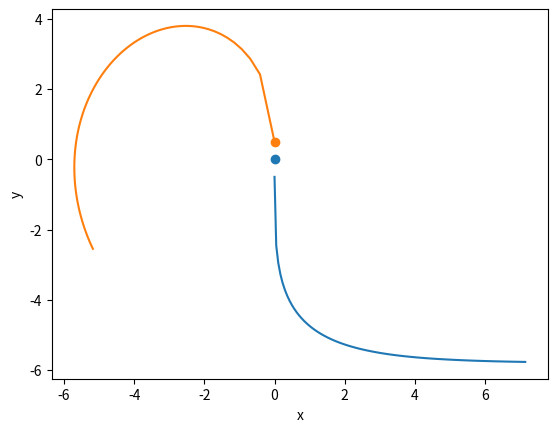

The matplotlib source for this figure: (Note: this script raises an exception after producing the figure.)
import numpy as np
from matplotlib import pyplot as plt
from scipy.integrate import solve_ivp

#Constants

H0 = 1
c = 1 #km/s
OM = 0.3
OLambda = 0.7

#Set a constant mass and h and k constants

M = 1
h = 5   #related to angular momentum
k = 1   #related to energy

#Define 3 first order differential equations to solve simultaneously

def t_dot(r):
    t_dot = k / (1 - (2 * M) / r)
    return(t_dot)

def r_dot(r):
    r_dot = k**2 - h**2 / r**2 * (1 - (2 * M) / r)
    return(r_dot)

def phi_dot(r):
    phi_dot = h / r**2
    return(phi_dot)
    
#Now define a function that contains them all

def overall(sigma,y):
    print(sigma, y)
    t,r,phi = y
    y_dot = [t_dot(r), r_dot(r), phi_dot(r)]
    return(y_dot)

#Define some arbitrary initial conditions

y0 = [0, -0.5, np.pi/-2]

#Now do the integration

sigma = np.arange(100) * 0.01 * 10
sol = solve_ivp(overall, [0,np.max(sigma)], y0, method="LSODA", min_step=0, t_eval=sigma)

print(np.shape(sol.y))
print(np.shape(sol.t))
print(sol.status)

plt.plot(sol.y[0], sol.y[1])
plt.xlabel("t")
plt.ylabel("r")
plt.show()

#Plot xy

x = sol.y[1] * np.cos(sol.y[2])
y = sol.y[1] * np.sin(sol.y[2])

x0 = sol.y[1][0] * np.cos(sol.y[2][0])
y0 = sol.y[1][0] * np.sin(sol.y[2][0])

plt.plot(x,y)
plt.scatter(0,0)
plt.scatter(x0,y0)
plt.xlabel("x")
plt.ylabel("y")
plt.show()

#Testing another method

impact = 0.5

def dphidr(r):
    dphidr = r**-2 * (impact**-2 - r**-2 * (1 - 2 * M / r))**-0.5
    return(dphidr)

def overall2(sigma,y):
    print(sigma, y)
    r = y
    y_dot = [dphidr(r)]
    return(y_dot)

y0 = [-0.5]
sigma = np.arange(100) * 0.01 * 10
sol2 = solve_ivp(overall2, [0,np.max(sigma)], y0, method="LSODA", min_step=0, t_eval=sigma)